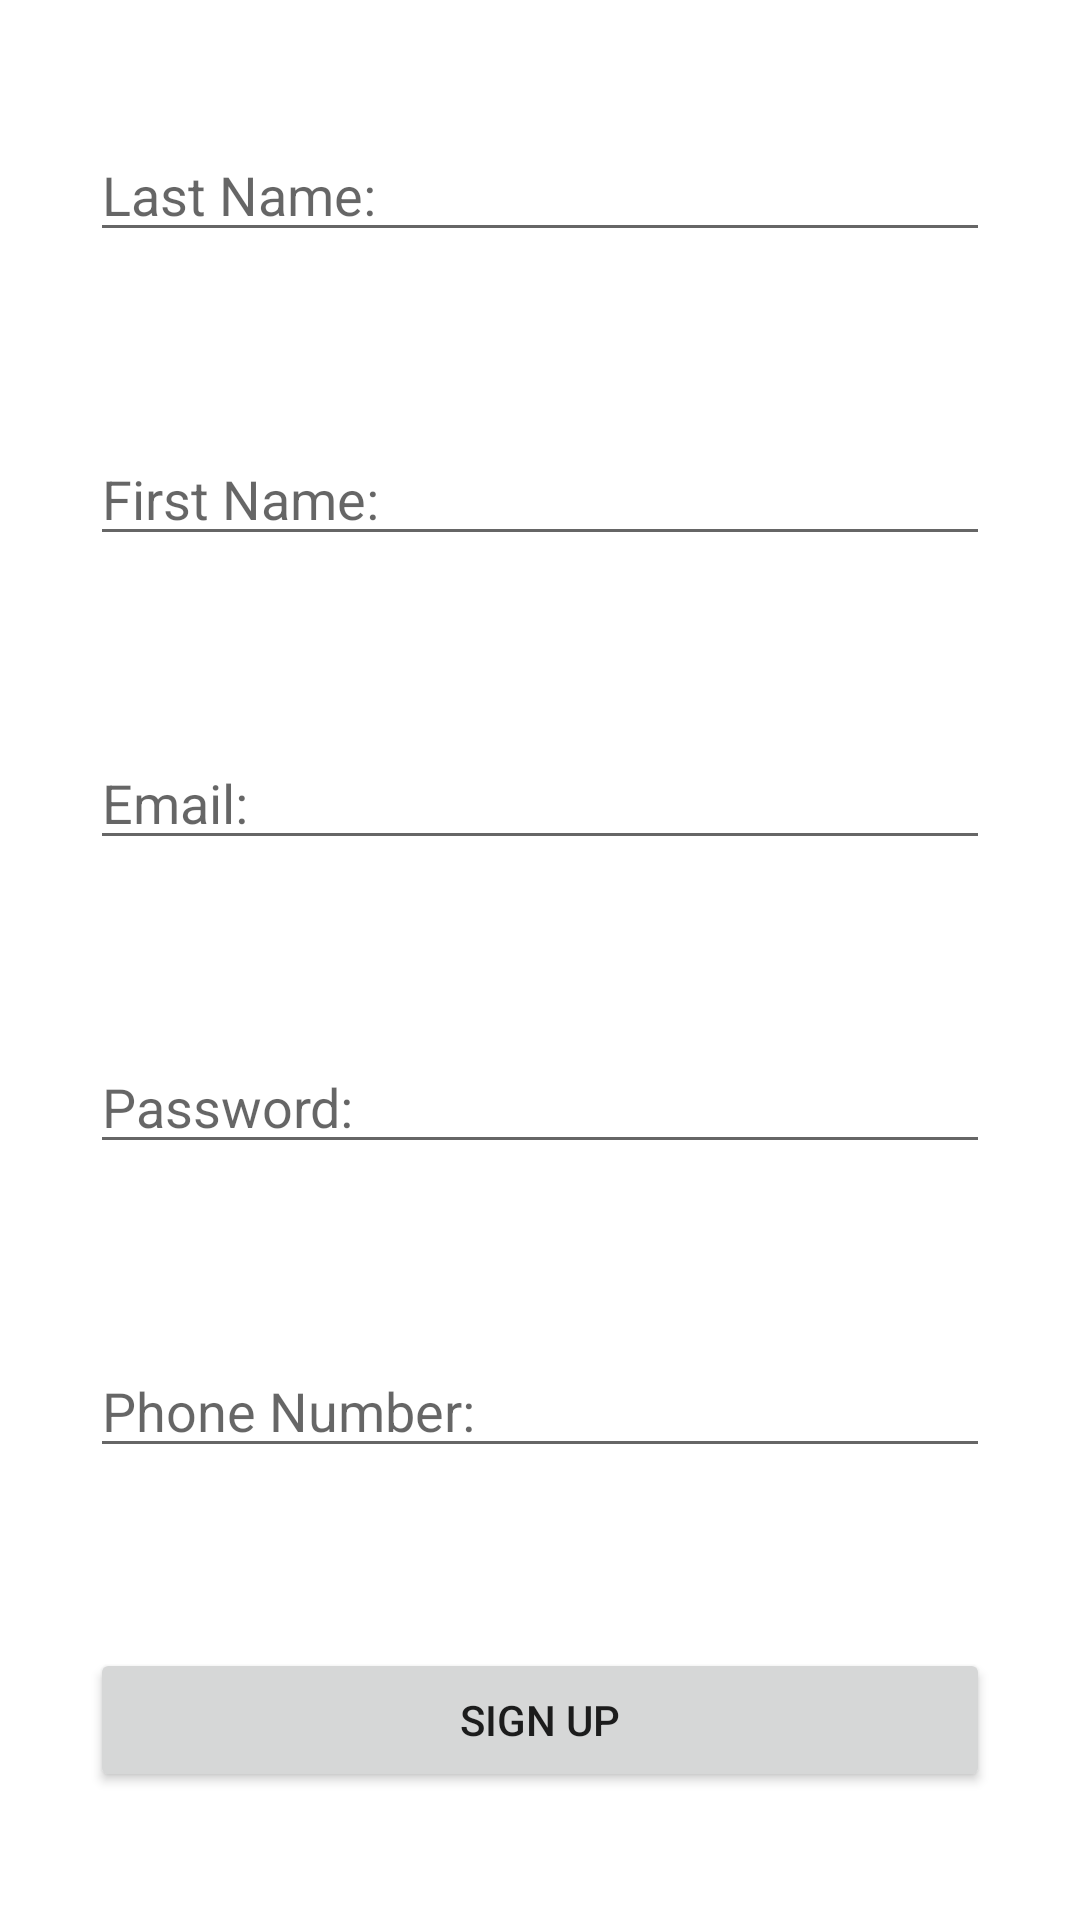

Produce the Android XML layout that renders to this screen, including the resource entries it uses.
<!-- AndroidManifest.xml: application theme Theme.RecapApp -->
<!-- res/layout/activity_sign_up.xml -->
<?xml version="1.0" encoding="utf-8"?>
<LinearLayout xmlns:android="http://schemas.android.com/apk/res/android"
    xmlns:tools="http://schemas.android.com/tools"
    android:layout_width="match_parent"
    android:layout_height="match_parent"
    android:orientation="vertical"
    android:gravity="center"
    tools:context=".LoginActivity">


    <EditText
        android:id="@+id/edtLastName"
        android:layout_width="match_parent"
        android:layout_height="wrap_content"
        android:hint="Last Name:"
        android:layout_margin="30dp"
        android:ems="10"
        android:inputType="text" />

    <EditText
        android:id="@+id/edtFirstName"
        android:layout_width="match_parent"
        android:layout_height="wrap_content"
        android:hint="First Name:"
        android:layout_margin="30dp"
        android:ems="10"
        android:inputType="text" />

    <EditText
        android:id="@+id/edtEmail"
        android:layout_width="match_parent"
        android:layout_height="wrap_content"
        android:hint="Email:"
        android:layout_margin="30dp"
        android:ems="10"
        android:inputType="textEmailAddress" />

    <EditText
        android:id="@+id/edtPassword"
        android:layout_width="match_parent"
        android:layout_height="wrap_content"
        android:hint="Password:"
        android:layout_margin="30dp"
        android:ems="10"
        android:inputType="textPassword" />

    <EditText
        android:id="@+id/edtPhoneNumber"
        android:layout_width="match_parent"
        android:layout_height="wrap_content"
        android:hint="Phone Number:"
        android:layout_margin="30dp"
        android:ems="10"
        android:inputType="number" />

    <Button
        android:id="@+id/btnSignUp"
        android:layout_width="match_parent"
        android:layout_height="wrap_content"
        android:layout_margin="30dp"
        android:text="Sign Up" />

</LinearLayout>
<!-- resources referenced by this layout -->
<resources>
  <style name="Theme.RecapApp" parent="Theme.MaterialComponents.DayNight.DarkActionBar">
          
          <item name="colorPrimary">@color/purple_500</item>
          <item name="colorPrimaryVariant">@color/purple_700</item>
          <item name="colorOnPrimary">@color/white</item>
          
          <item name="colorSecondary">@color/teal_200</item>
          <item name="colorSecondaryVariant">@color/teal_700</item>
          <item name="colorOnSecondary">@color/black</item>
          
          <item name="android:statusBarColor" tools:targetApi="l">?attr/colorPrimaryVariant</item>
          
      </style>
  <!-- not gathered from this repository: default colours our renderer supplied (Android Studio template values) -->
  <color name="purple_500">#FF6200EE</color>
  <color name="purple_700">#FF3700B3</color>
  <color name="teal_200">#FF03DAC5</color>
  <color name="teal_700">#FF018786</color>
  <color name="black">#FF000000</color>
  <color name="white">#FFFFFFFF</color>
</resources>
